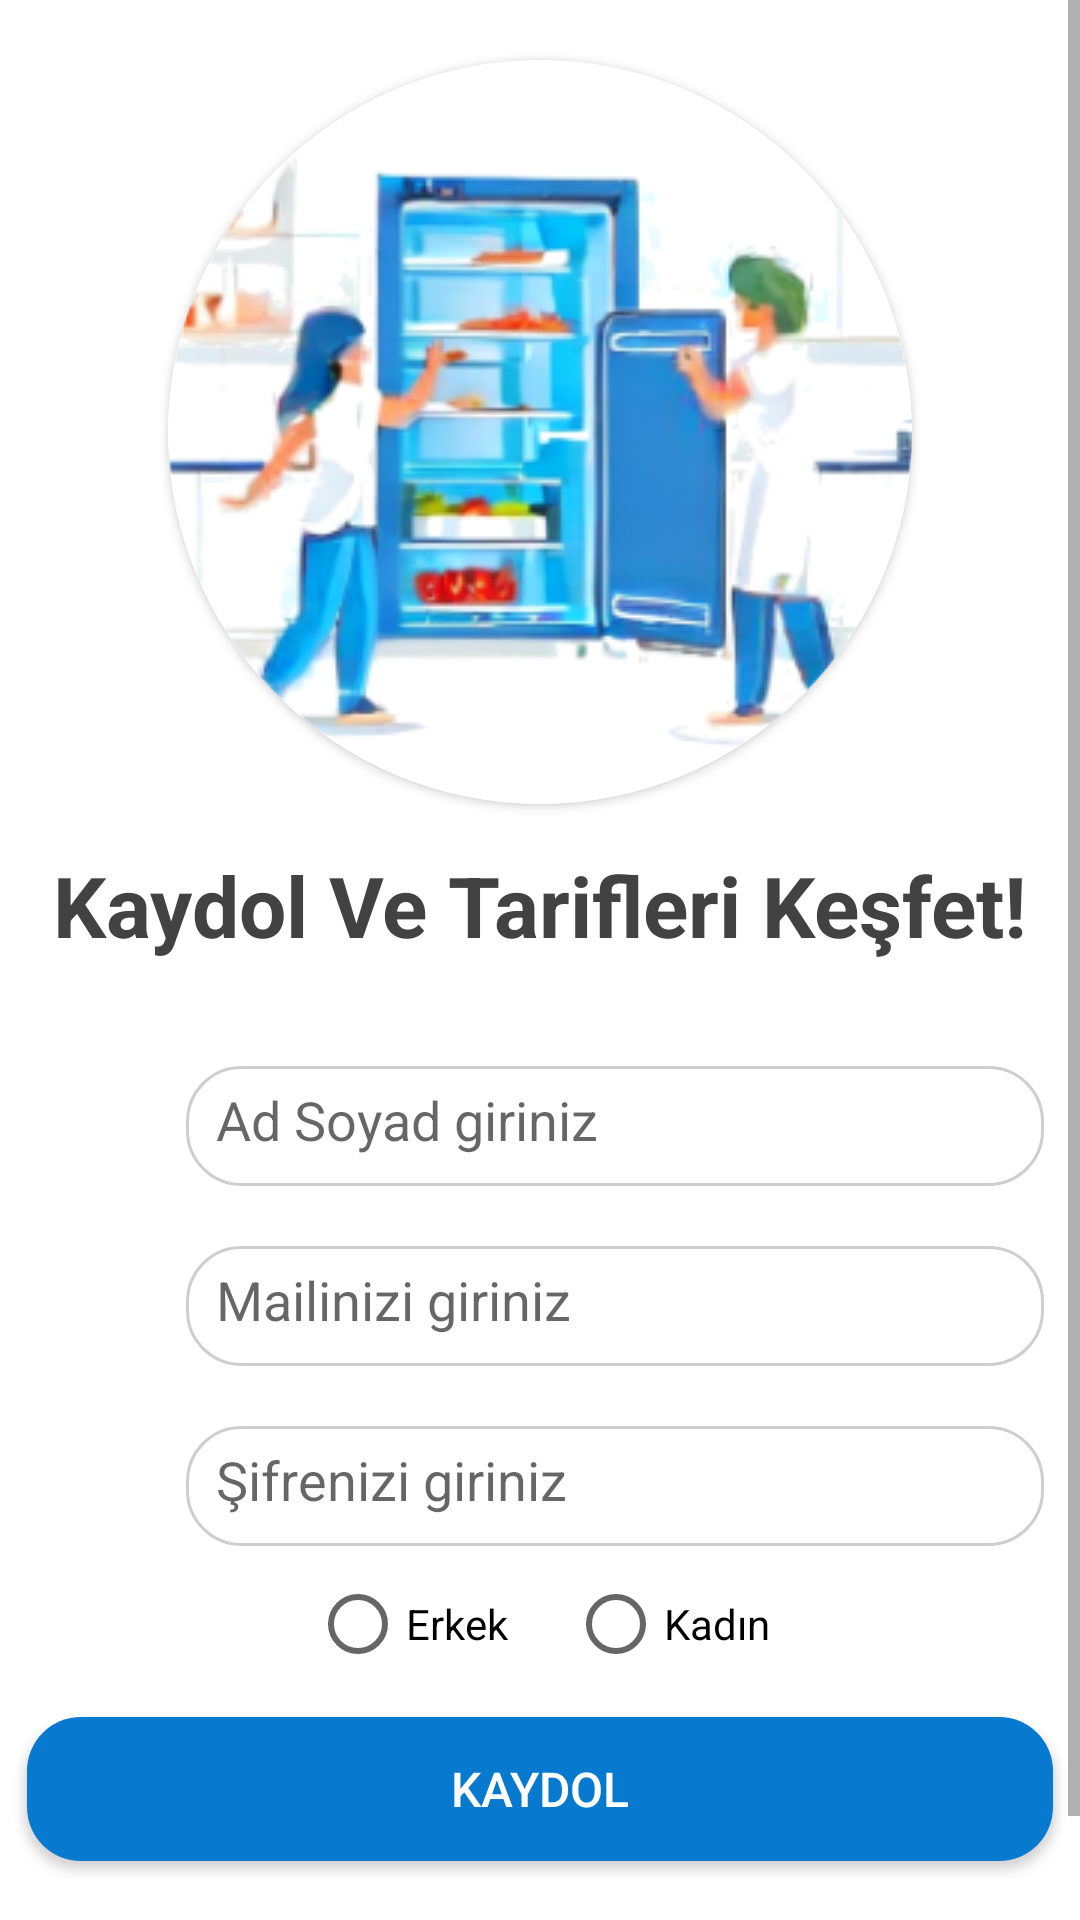

Write the Android layout XML for this screen, with the resource values it uses.
<!-- AndroidManifest.xml: application theme Theme.AppCompat.DayNight.NoActionBar -->
<!-- res/layout/activity_signup.xml -->
<?xml version="1.0" encoding="utf-8"?>
<ScrollView xmlns:android="http://schemas.android.com/apk/res/android"
    xmlns:app="http://schemas.android.com/apk/res-auto"
    xmlns:tools="http://schemas.android.com/tools"
    android:layout_width="match_parent"
    android:layout_height="match_parent"
    tools:context=".SignUpActivity"
    style="@style/ScreenBackground">

    <LinearLayout
        android:layout_width="match_parent"
        android:layout_height="wrap_content"
        android:orientation="vertical"
        android:gravity="center">

        <androidx.cardview.widget.CardView
            android:layout_width="wrap_content"
            android:layout_height="wrap_content"
            android:layout_marginTop="20dp"
            app:cardCornerRadius="150dp">
            <ImageView
                android:id="@+id/imageView3"
                android:layout_width="wrap_content"
                android:layout_height="wrap_content"
                android:scaleType="centerInside"
                app:layout_constraintEnd_toEndOf="parent"
                app:layout_constraintStart_toStartOf="parent"
                app:layout_constraintTop_toTopOf="parent"
                app:srcCompat="@drawable/signinpic" />
        </androidx.cardview.widget.CardView>
        <TextView
            android:layout_width="wrap_content"
            android:layout_height="wrap_content"
            android:text="@string/signuppage1"
            android:fontFamily="Robo"
            android:textSize="28sp"
            android:textStyle="bold"
            android:layout_margin="15dp"
            style="@style/TextColor"
            />
        <LinearLayout
            android:layout_width="wrap_content"
            android:layout_height="wrap_content"
            android:orientation="horizontal">

            <ImageView
                android:layout_width="40dp"
                android:layout_height="40dp"
                android:layout_marginRight="10dp"
                android:layout_marginTop="20dp"
                android:src="@drawable/nav_profile"
                style="@style/ImageColor"/>

            <EditText
                android:id="@+id/nameText"
                android:layout_width="286dp"
                android:layout_height="40dp"
                android:layout_marginTop="20dp"
                android:background="@drawable/custom_edit_text"
                android:ems="9"
                android:hint="@string/signuppage2"
                android:inputType="text" />
        </LinearLayout>

        <LinearLayout
            android:layout_width="wrap_content"
            android:layout_height="wrap_content"
            android:orientation="horizontal">

            <ImageView
                android:layout_width="40dp"
                android:layout_height="40dp"
                android:layout_marginRight="10dp"
                android:layout_marginTop="20dp"
                android:src="@drawable/baseline_email_24"
                style="@style/ImageColor"/>

            <EditText
                android:id="@+id/mailText"
                android:layout_width="286dp"
                android:layout_height="40dp"
                android:layout_marginTop="20dp"
                android:background="@drawable/custom_edit_text"
                android:ems="9"
                android:hint="@string/signuppage3"
                android:inputType="textEmailAddress" />
        </LinearLayout>

        <LinearLayout
            android:layout_width="wrap_content"
            android:layout_height="wrap_content"
            android:orientation="horizontal">

            <ImageView
                android:layout_width="40dp"
                android:layout_height="40dp"
                android:layout_marginRight="10dp"
                android:layout_marginTop="20dp"
                android:src="@drawable/baseline_lock_24"
                style="@style/ImageColor"/>

            <EditText
                android:id="@+id/passwordText"
                android:layout_width="286dp"
                android:layout_height="40dp"
                android:layout_marginTop="20dp"
                android:background="@drawable/custom_edit_text"
                android:ems="9"
                android:hint="@string/signuppage4"
                android:inputType="textPassword" />
        </LinearLayout>

        <RadioGroup
            android:layout_width="wrap_content"
            android:layout_height="match_parent"
            android:layout_marginTop="10dp"
            android:orientation="horizontal">

            <RadioButton
                android:id="@+id/radioButton"
                android:layout_width="match_parent"
                android:layout_height="wrap_content"
                android:text="Erkek"
                android:layout_marginEnd="20dp"/>

            <RadioButton
                android:id="@+id/radioButton2"
                android:layout_width="match_parent"
                android:layout_height="wrap_content"
                android:text="Kadın" />
        </RadioGroup>

        <Button
            android:id="@+id/loginButton"
            android:layout_width="wrap_content"
            android:layout_height="wrap_content"
            android:layout_marginTop="15dp"
            android:background="@drawable/custom_button"
            android:ems="18"
            android:onClick="signUpClick"
            android:text="@string/signuppage5"
            android:textColor="@color/white"
            android:textSize="16dp" />

        <LinearLayout
            android:id="@+id/signUpClick"
            android:layout_width="wrap_content"
            android:layout_height="wrap_content"
            android:layout_gravity="center"
            android:layout_margin="20dp"
            android:gravity="center"
            android:orientation="horizontal">

            <TextView
                android:id="@+id/textView14"
                android:layout_width="wrap_content"
                android:layout_height="wrap_content"
                android:layout_marginRight="5dp"
                android:fontFamily="roboto"
                android:text="@string/signuppage6"
                android:textSize="12sp"
                style="@style/TextColor"/>

            <Button
                android:id="@+id/toSignUpButton"
                android:layout_width="wrap_content"
                android:layout_height="wrap_content"

                android:background="@android:color/transparent"
                android:minWidth="0dp"
                android:minHeight="0dp"
                android:onClick="toLogInClick"
                android:text="@string/signuppage7"
                android:textColor="@color/primaryColor"
                android:textSize="12sp" />

        </LinearLayout>



    </LinearLayout>




</ScrollView>
<!-- resources referenced by this layout -->
<resources>
  <color name="primaryColor">#ff0779ce</color>
  <color name="white">#FFFFFFFF</color>
  <!-- drawable custom_button (drawable) -->
  <?xml version="1.0" encoding="utf-8"?>
  <shape xmlns:android="http://schemas.android.com/apk/res/android" android:shape="rectangle" >
      <corners
          android:radius="18dp"
          />
      <gradient
          android:angle="45"
          android:centerX="35%"
          android:centerColor="#ff0779ce"
          android:startColor="#ff0779ce"
          android:endColor="#ff0779ce"
          android:type="linear"
          />
      <padding
          android:left="0dp"
          android:top="0dp"
          android:right="0dp"
          android:bottom="0dp"
          />
  </shape>
  <!-- drawable custom_edit_text (drawable) -->
  <?xml version="1.0" encoding="utf-8"?>
  <shape xmlns:android="http://schemas.android.com/apk/res/android">
      <stroke
          android:width="1dp"
          android:color="@color/border_color" />
      <corners
          android:radius="18dp"/>
      <padding
          android:left="10dp"
          android:right="10dp"
          android:top="10dp"
          android:bottom="10dp"/>
  
  
  
  </shape>
  <!-- drawable signinpic: png bitmap (drawable, 72549 bytes) -->
  <string name="signuppage1">Kaydol Ve Tarifleri Keşfet!</string>
  <string name="signuppage2">Ad Soyad giriniz</string>
  <string name="signuppage3">Mailinizi giriniz</string>
  <string name="signuppage4">Şifrenizi giriniz</string>
  <string name="signuppage5">Kaydol</string>
  <string name="signuppage6">Zaten bir hesabınız var mı?</string>
  <string name="signuppage7">Giriş Yap</string>
  <style name="ImageColor"><item name="android:tint">@color/darkGrey</item></style>
  <style name="ScreenBackground"><item name="android:background">@color/white</item></style>
  <style name="TextColor"><item name="android:textColor">@color/darkGrey</item></style>
  <color name="border_color">#cecece</color>
  <color name="darkGrey">#ff424242</color>
</resources>
